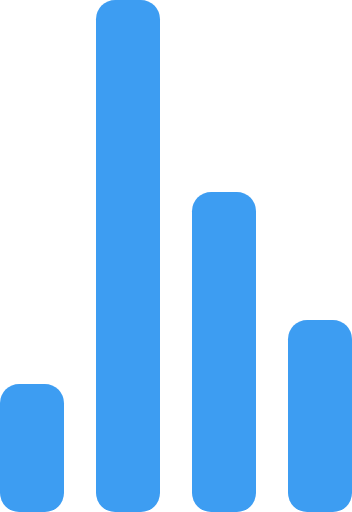
t = 0.00 s
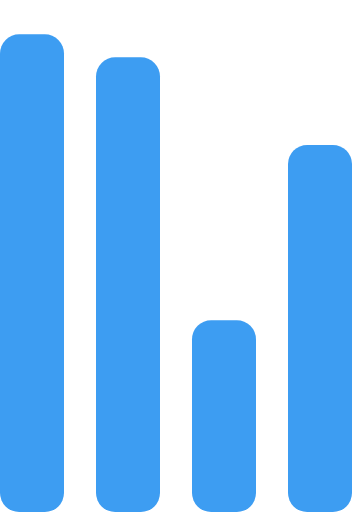
t = 0.72 s
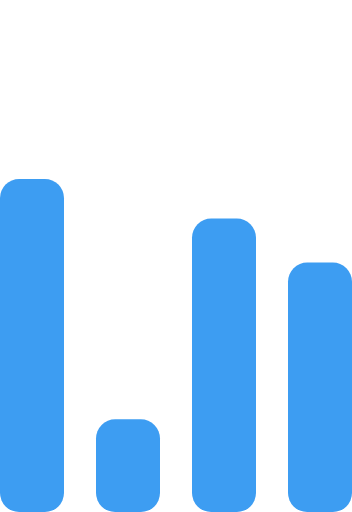
t = 1.43 s
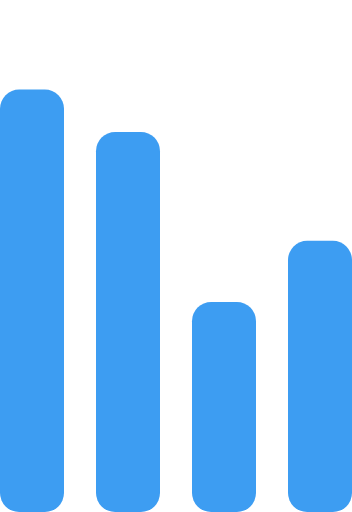
t = 2.15 s
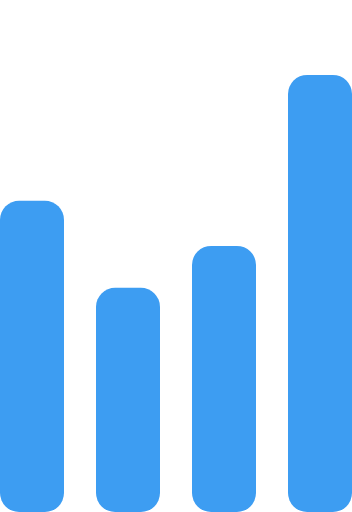
t = 2.87 s
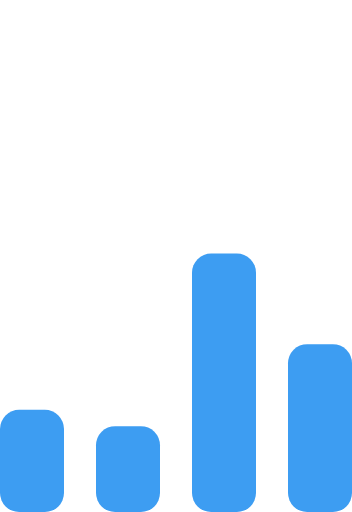
t = 3.58 s

The animated SVG that drew these frames (rendered in a browser with its animation timeline set to each time). Animation: 4 SMIL elements (animate=4); one cycle of 4.30 s, repeats indefinitely.

<!-- By Sam Herbert (@sherb), for everyone. More @ http://goo.gl/7AJzbL -->
<svg width="55" height="80" viewBox="0 0 55 80" xmlns="http://www.w3.org/2000/svg" fill="#3D9DF2">
    <g transform="matrix(1 0 0 -1 0 80)">
        <rect width="10" height="20" rx="3">
            <animate attributeName="height"
                 begin="0s" dur="4.3s"
                 values="20;45;57;80;64;32;66;45;64;23;66;13;64;56;34;34;2;23;76;79;20" calcMode="linear"
                 repeatCount="indefinite" />
        </rect>
        <rect x="15" width="10" height="80" rx="3">
            <animate attributeName="height"
                 begin="0s" dur="2s"
                 values="80;55;33;5;75;23;73;33;12;14;60;80" calcMode="linear"
                 repeatCount="indefinite" />
        </rect>
        <rect x="30" width="10" height="50" rx="3">
            <animate attributeName="height"
                 begin="0s" dur="1.4s"
                 values="50;34;78;23;56;23;34;76;80;54;21;50" calcMode="linear"
                 repeatCount="indefinite" />
        </rect>
        <rect x="45" width="10" height="30" rx="3">
            <animate attributeName="height"
                 begin="0s" dur="2s"
                 values="30;45;13;80;56;72;45;76;34;23;67;30" calcMode="linear"
                 repeatCount="indefinite" />
        </rect>
    </g>
</svg>
